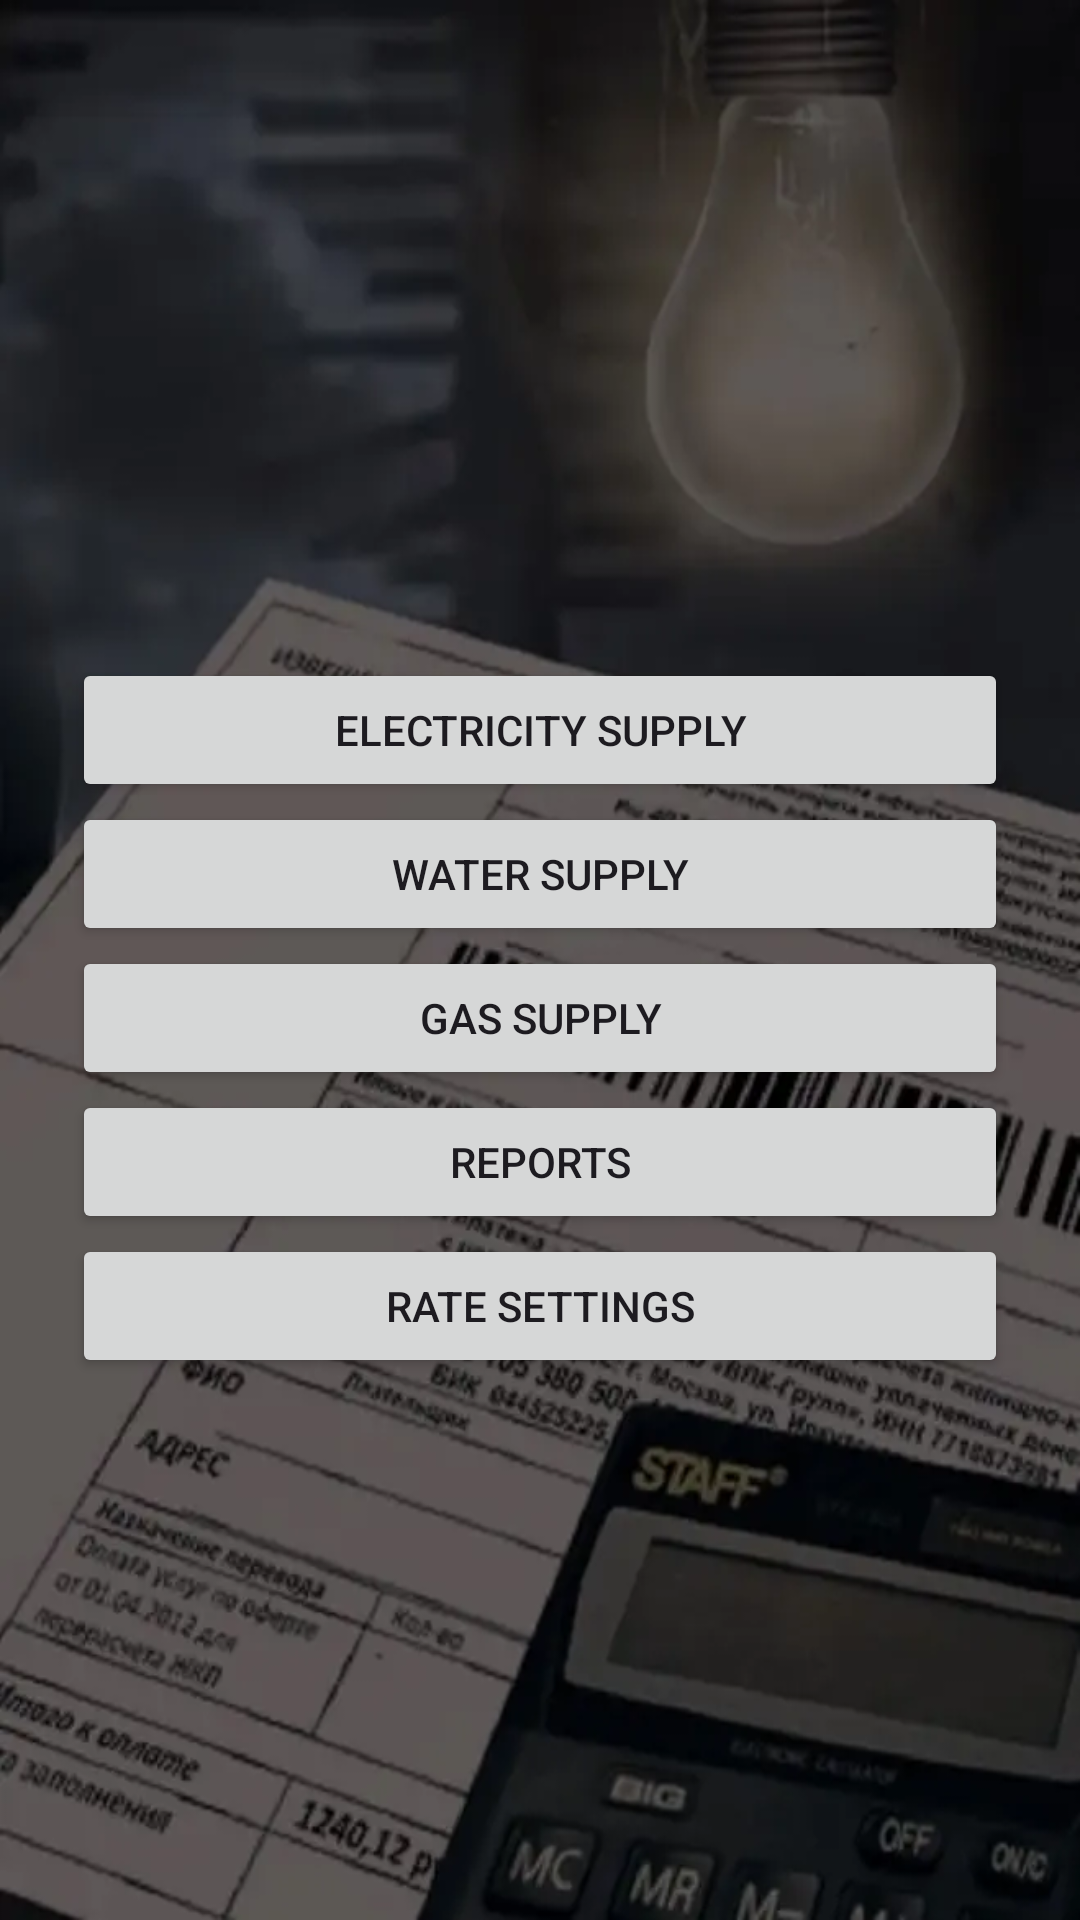

Layout XML and referenced resources for this Android screen:
<!-- AndroidManifest.xml: application theme Theme.BillCalc -->
<!-- res/layout/fragment_menu.xml -->
<?xml version="1.0" encoding="utf-8"?>
<FrameLayout xmlns:android="http://schemas.android.com/apk/res/android"
    xmlns:app="http://schemas.android.com/apk/res-auto"
    xmlns:tools="http://schemas.android.com/tools"
    android:layout_width="match_parent"
    android:layout_height="match_parent"
    tools:context=".presentation.screens.MenuFragment">

    <LinearLayout
        android:layout_width="match_parent"
        android:layout_height="match_parent"
        android:padding="24dp"
        android:gravity="center"
        android:background="@drawable/fon"
        android:orientation="vertical"
        android:textAlignment="center">

        <TextView
            android:id="@+id/info"
            android:layout_width="wrap_content"
            android:layout_height="wrap_content"
            android:autoSizeMaxTextSize="24sp"
            android:textColor="#FFFF0000"
            android:layout_marginBottom="20dp" />

        <Button
            android:id="@+id/btnElectricScreen"
            android:layout_width="match_parent"
            android:layout_height="wrap_content"
            android:text="@string/electricity_supply"
            app:cornerRadius="5dp" />

        <Button
            android:id="@+id/btnWaterScreen"
            android:layout_width="match_parent"
            android:layout_height="wrap_content"
            android:text="@string/water_supply"
            app:cornerRadius="5dp" />

        <Button
            android:id="@+id/btnGasScreen"
            android:layout_width="match_parent"
            android:layout_height="wrap_content"
            android:text="@string/gas_supply"
            app:cornerRadius="5dp" />

        <Button
            android:id="@+id/btnReportScreen"
            android:layout_width="match_parent"
            android:layout_height="wrap_content"
            android:text="@string/reports"
            app:cornerRadius="5dp" />

        <Button
            android:id="@+id/btnSettingScreen"
            android:layout_width="match_parent"
            android:layout_height="wrap_content"
            android:text="@string/rate_settings"
            app:cornerRadius="5dp" />









    </LinearLayout>

</FrameLayout>
<!-- resources referenced by this layout -->
<resources>
  <!-- drawable fon: webp bitmap (drawable, 23388 bytes) -->
  <string name="electricity_supply">Electricity supply</string>
  <string name="gas_supply">Gas supply</string>
  <string name="previous_meters_values">Previous counters values</string>
  <string name="rate_settings">Rate settings</string>
  <string name="reports">Reports</string>
  <string name="water_supply">Water supply</string>
  <style name="Theme.BillCalc" parent="Base.Theme.BillCalc" />
  <style name="Base.Theme.BillCalc" parent="Theme.Material3.DayNight.NoActionBar">
          
          
      </style>
</resources>
